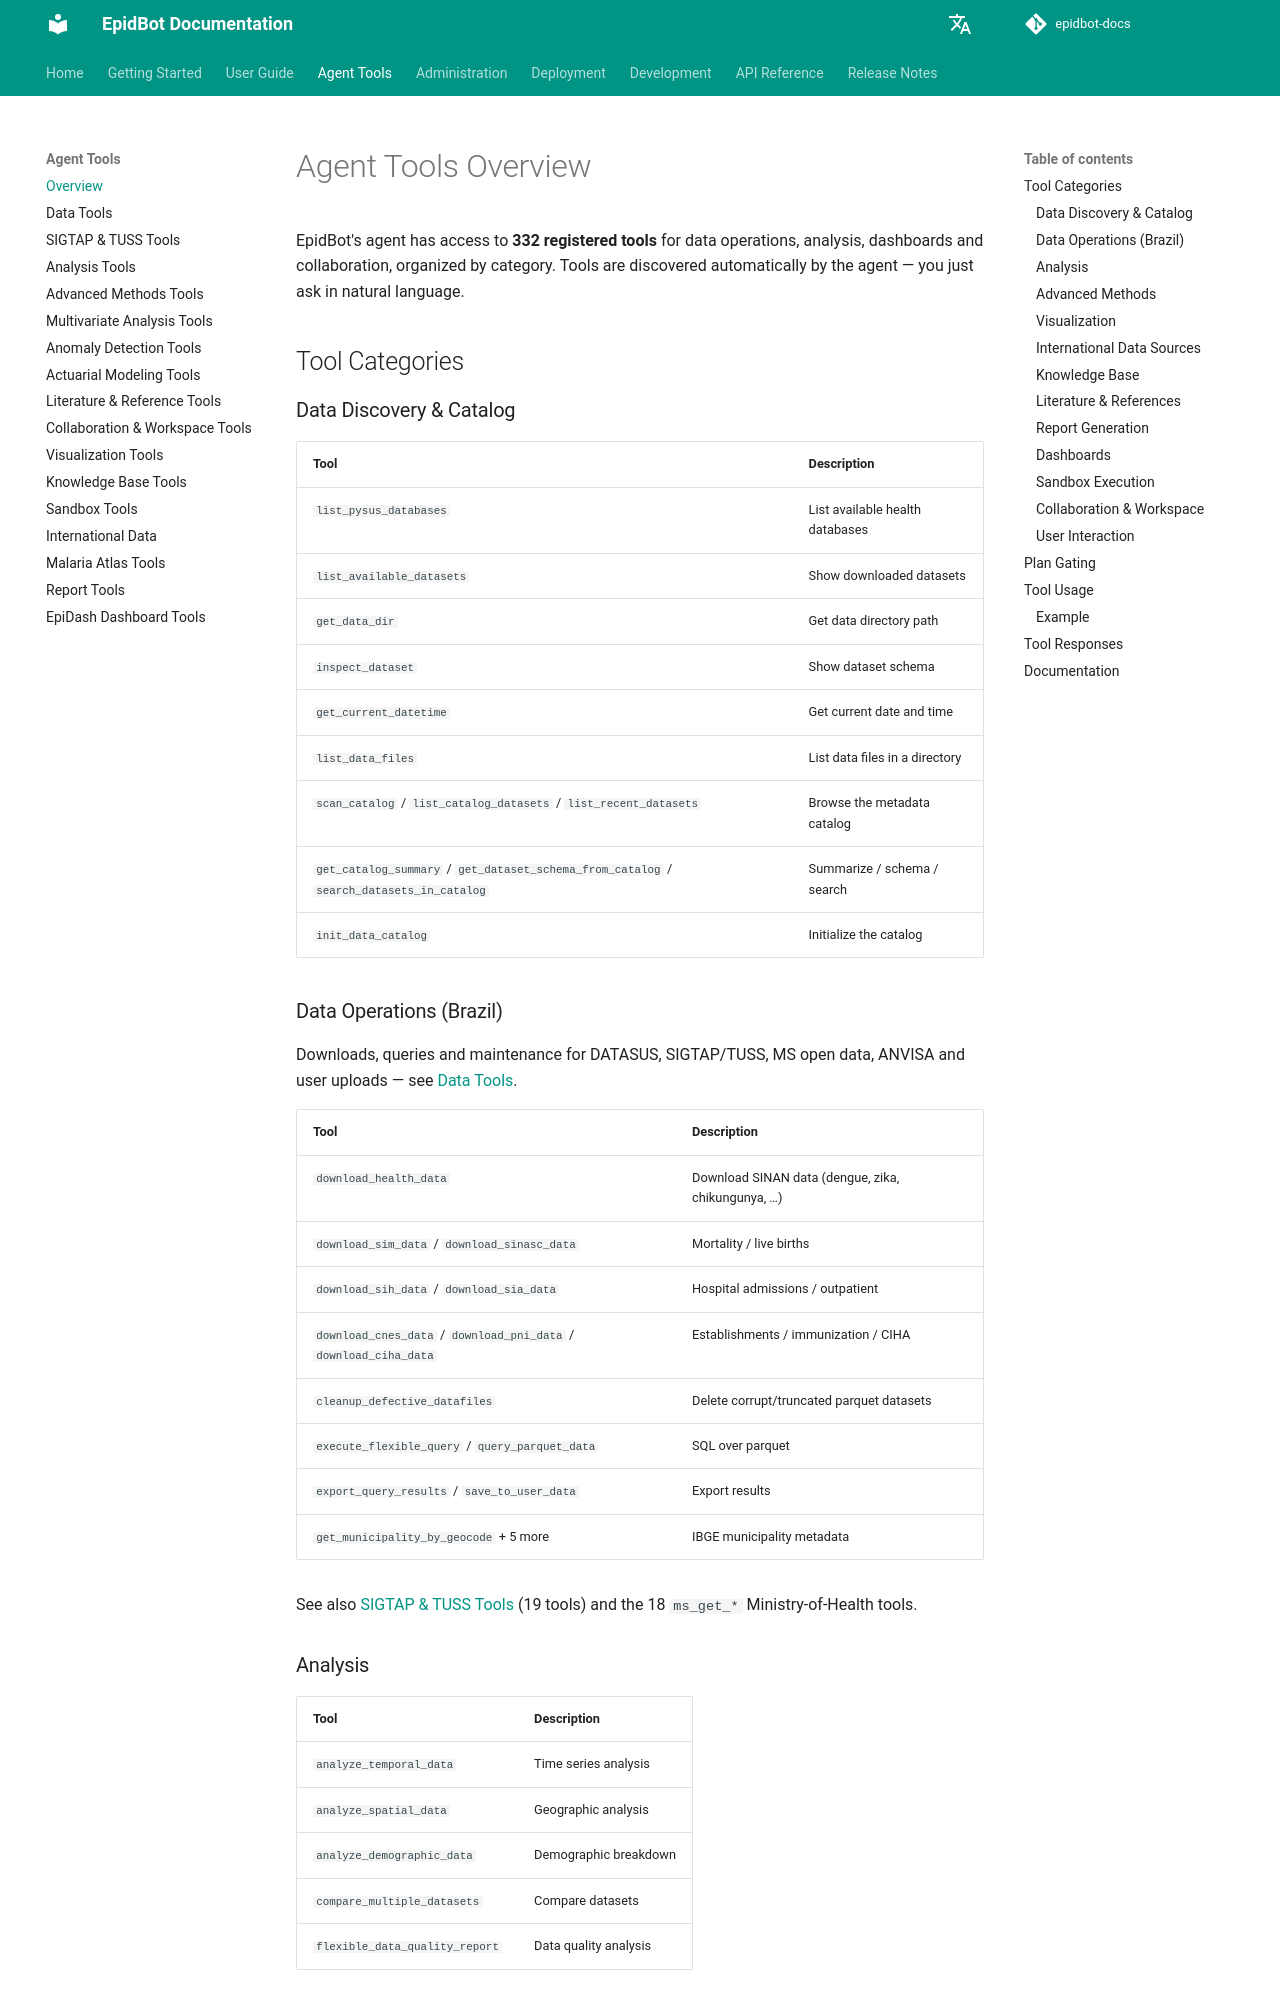

repository: Deeplearn-PeD/epidbot-docs · page: tools/overview/index.html · generator: mkdocs

# Agent Tools Overview

EpidBot's agent has access to **332 registered tools** for data operations, analysis, dashboards and collaboration, organized by category. Tools are discovered automatically by the agent — you just ask in natural language.

## Tool Categories

### Data Discovery & Catalog

| Tool | Description |
|------|-------------|
| `list_pysus_databases` | List available health databases |
| `list_available_datasets` | Show downloaded datasets |
| `get_data_dir` | Get data directory path |
| `inspect_dataset` | Show dataset schema |
| `get_current_datetime` | Get current date and time |
| `list_data_files` | List data files in a directory |
| `scan_catalog` / `list_catalog_datasets` / `list_recent_datasets` | Browse the metadata catalog |
| `get_catalog_summary` / `get_dataset_schema_from_catalog` / `search_datasets_in_catalog` | Summarize / schema / search |
| `init_data_catalog` | Initialize the catalog |

### Data Operations (Brazil)

Downloads, queries and maintenance for DATASUS, SIGTAP/TUSS, MS open data, ANVISA and user uploads — see [Data Tools](data-tools.md).

| Tool | Description |
|------|-------------|
| `download_health_data` | Download SINAN data (dengue, zika, chikungunya, …) |
| `download_sim_data` / `download_sinasc_data` | Mortality / live births |
| `download_sih_data` / `download_sia_data` | Hospital admissions / outpatient |
| `download_cnes_data` / `download_pni_data` / `download_ciha_data` | Establishments / immunization / CIHA |
| `cleanup_defective_datafiles` | Delete corrupt/truncated parquet datasets |
| `execute_flexible_query` / `query_parquet_data` | SQL over parquet |
| `export_query_results` / `save_to_user_data` | Export results |
| `get_municipality_by_geocode` + 5 more | IBGE municipality metadata |

See also [SIGTAP & TUSS Tools](sigtap-tuss-tools.md) (19 tools) and the 18 `ms_get_*` Ministry-of-Health tools.

### Analysis

| Tool | Description |
|------|-------------|
| `analyze_temporal_data` | Time series analysis |
| `analyze_spatial_data` | Geographic analysis |
| `analyze_demographic_data` | Demographic breakdown |
| `compare_multiple_datasets` | Compare datasets |
| `flexible_data_quality_report` | Data quality analysis |

### Advanced Methods

Epidemiological measures, transmission models, causal inference, decision models, outbreak detection, spatial statistics, age–period–cohort and small-area estimation, survival analysis, forecasting, burden and meta-analysis — see [Advanced Methods Tools](advanced-methods-tools.md). Related: [Actuarial](actuarial-tools.md), [Multivariate](multivariate-tools.md) and [Anomaly Detection](anomaly-tools.md) pages.
